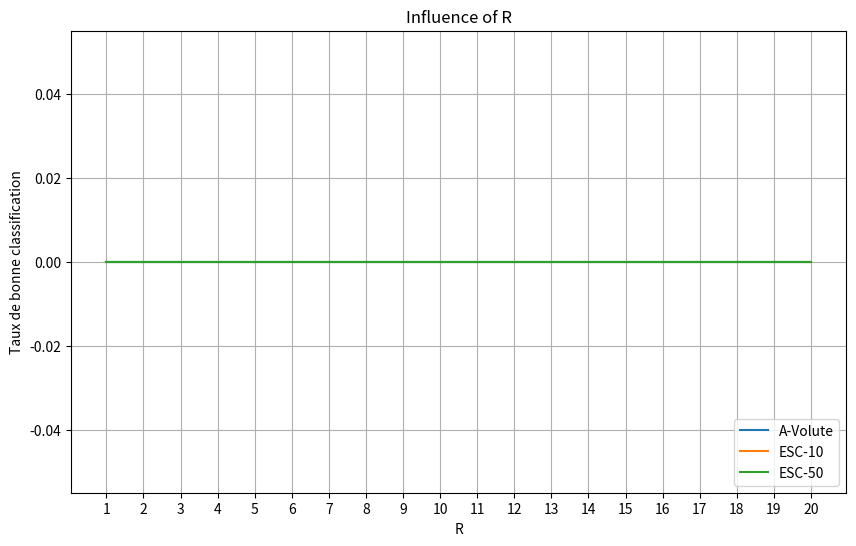

This figure's Python source:
import os
import matplotlib.pyplot as plt
import scipy.io as sio
import numpy as np

def exploit_results():
    """
    Script to generate results figures.
    Translated from exploit_results.m.
    """
    fs = 44100
    database_folders = ['A-Volute', 'ESC-10', 'ESC-50']
    
    R = 20
    gcr = np.zeros((3, R))
    n_folds = 5
    
    # Example for the first section: Influence of R
    for b in range(3):
        for r in range(1, R + 1):
            aux = np.zeros(n_folds)
            for fold in range(1, n_folds + 1):
                file_path = f"Results/Performance/Temporal horizon/{database_folders[b]}/FS{fs}/result_dataset_3_fold_{fold}_nbuff_{r}.mat"
                if os.path.exists(file_path):
                    data = sio.loadmat(file_path)
                    conf_mat = data['BAY_confusionmatrix']
                    aux[fold - 1] = np.mean(np.diag(conf_mat)) * 100
            if np.any(aux):
                gcr[b, r - 1] = np.mean(aux)
                
    plt.figure(figsize=(10, 6))
    for b in range(3):
        plt.plot(range(1, R + 1), gcr[b, :], label=database_folders[b])
        
    plt.xlabel('R')
    plt.ylabel('Taux de bonne classification')
    plt.xticks(range(1, R + 1))
    plt.legend(loc='lower right')
    plt.grid(True)
    
    plt.title('Influence of R')
    # plt.savefig('gcr_nbuff.pdf')
    # plt.show()
    print("exploit_results completed.")

if __name__ == "__main__":
    exploit_results()
